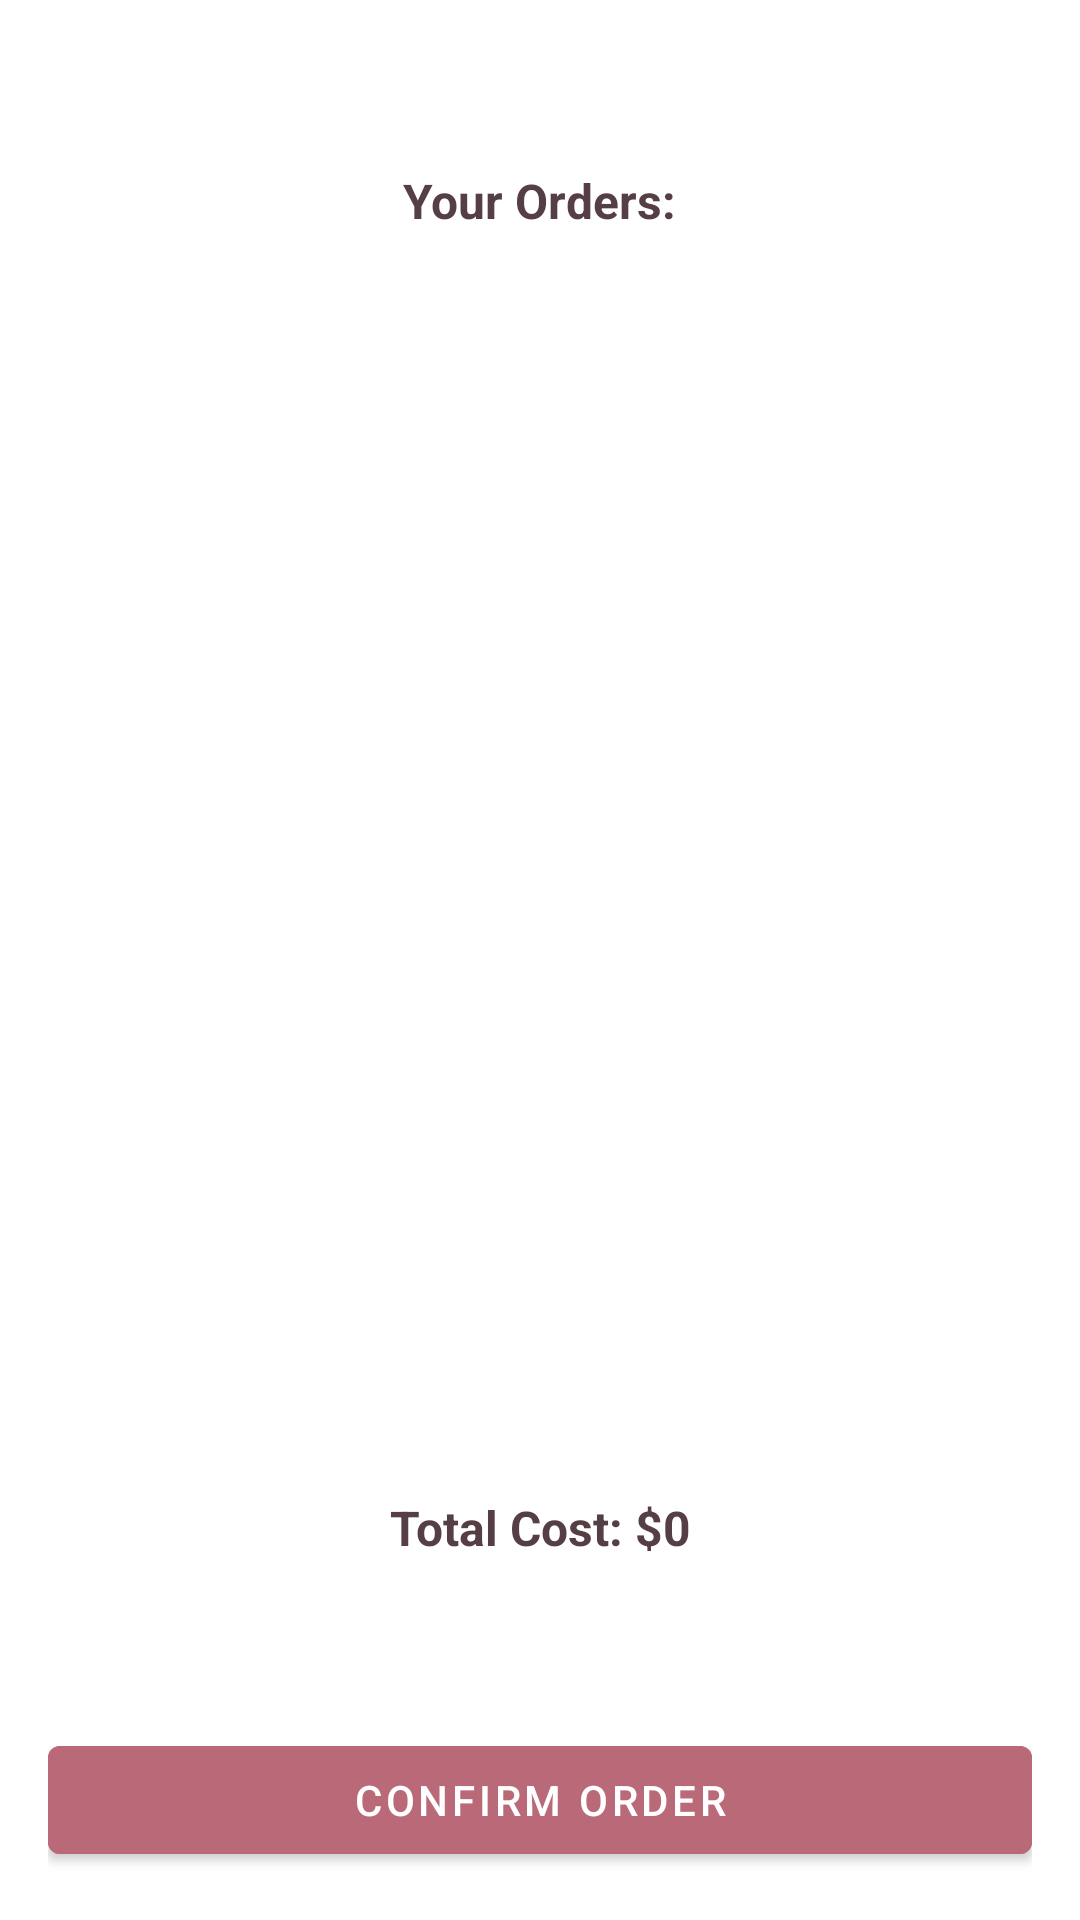

This screen was rendered from an Android layout file. Write that file and the resources it references.
<!-- AndroidManifest.xml: application theme Theme.Desserts -->
<!-- res/layout/nav_header.xml -->
<?xml version="1.0" encoding="utf-8"?>
<LinearLayout xmlns:android="http://schemas.android.com/apk/res/android"
    xmlns:app="http://schemas.android.com/apk/res-auto"
    android:layout_width="match_parent"
    android:layout_height="match_parent"
    android:gravity="center_vertical|center_horizontal"
    android:orientation="vertical"
    android:paddingLeft="@dimen/activity_horizontal_margin"
    android:paddingTop="@dimen/activity_vertical_margin"
    android:paddingRight="@dimen/activity_horizontal_margin"
    android:paddingBottom="@dimen/activity_vertical_margin">

    <TextView
        android:layout_width="wrap_content"
        android:layout_height="wrap_content"
        android:paddingTop="@dimen/nav_header_vertical_spacing"
        android:text="@string/cart_header"
        android:textSize="16dp"
        android:textStyle="bold"
        android:textColor="@color/burgundy"
        android:layout_marginTop="32dp"
        android:layout_marginBottom="32dp"
        android:textAppearance="@style/TextAppearance.AppCompat.Body1" />

    <ListView
        android:id="@+id/shopping_cart"
        android:layout_width="match_parent"
        android:layout_height="0dp"
        android:layout_weight="1"
        android:divider="@null"
        android:dividerHeight="16dp" />

    <TextView
        android:layout_width="match_parent"
        android:layout_height="wrap_content"
        android:text="@string/total_cost_placeholder"
        android:textSize="16dp"
        android:textStyle="bold"
        android:textColor="@color/burgundy"
        android:id="@+id/total_cost"
        android:gravity="center"
        android:layout_marginTop="32dp"
        android:layout_marginBottom="?android:attr/actionBarSize"
        android:textAppearance="@style/TextAppearance.AppCompat.Body1"/>

    <Button
        android:layout_width="match_parent"
        android:layout_height="wrap_content"
        android:text="Confirm order"
        android:id="@+id/confirm_order"
        android:textColor="@color/white"
        android:backgroundTint="@color/cherry"/>

</LinearLayout>
<!-- resources referenced by this layout -->
<resources>
  <color name="burgundy">#553E44</color>
  <color name="cherry">#BA6978</color>
  <color name="white">#FFFFFFFF</color>
  <dimen name="activity_horizontal_margin">16dp</dimen>
  <dimen name="activity_vertical_margin">16dp</dimen>
  <dimen name="nav_header_vertical_spacing">8dp</dimen>
  <string name="cart_header">Your Orders:</string>
  <string name="total_cost_placeholder">Total Cost: $0</string>
  <style name="Theme.Desserts" parent="Theme.MaterialComponents.DayNight">
          
          <item name="colorPrimary">@color/dim_white</item>
          <item name="colorPrimaryVariant">@color/light_creme</item>
          <item name="colorOnPrimary">@color/burgundy</item>
          
          <item name="colorSecondary">@color/pale_cherry</item>
          <item name="colorSecondaryVariant">@color/cherry</item>
          <item name="colorOnSecondary">@color/light_creme</item>
          
          <item name="android:statusBarColor" tools:targetApi="l">?attr/colorSecondary</item>
          
          <item name="actionMenuTextColor">@color/burgundy</item>
          <item name="android:textColorPrimary">@color/dark_grey</item>
          <item name="android:editTextColor">@color/burgundy</item>
          <item name="android:textColorHighlight">@color/pale_cherry</item>
  
  
          <item name="iconTint">@color/pale_burgundy</item>
  
          <item name="android:queryBackground">@color/pale_cherry</item>
      </style>
  <color name="dim_white">#FDFDFD</color>
  <color name="light_creme">#FFFDFA</color>
  <color name="pale_cherry">#B5939B</color>
  <color name="dark_grey">#323232</color>
  <color name="pale_burgundy">#766468</color>
</resources>
